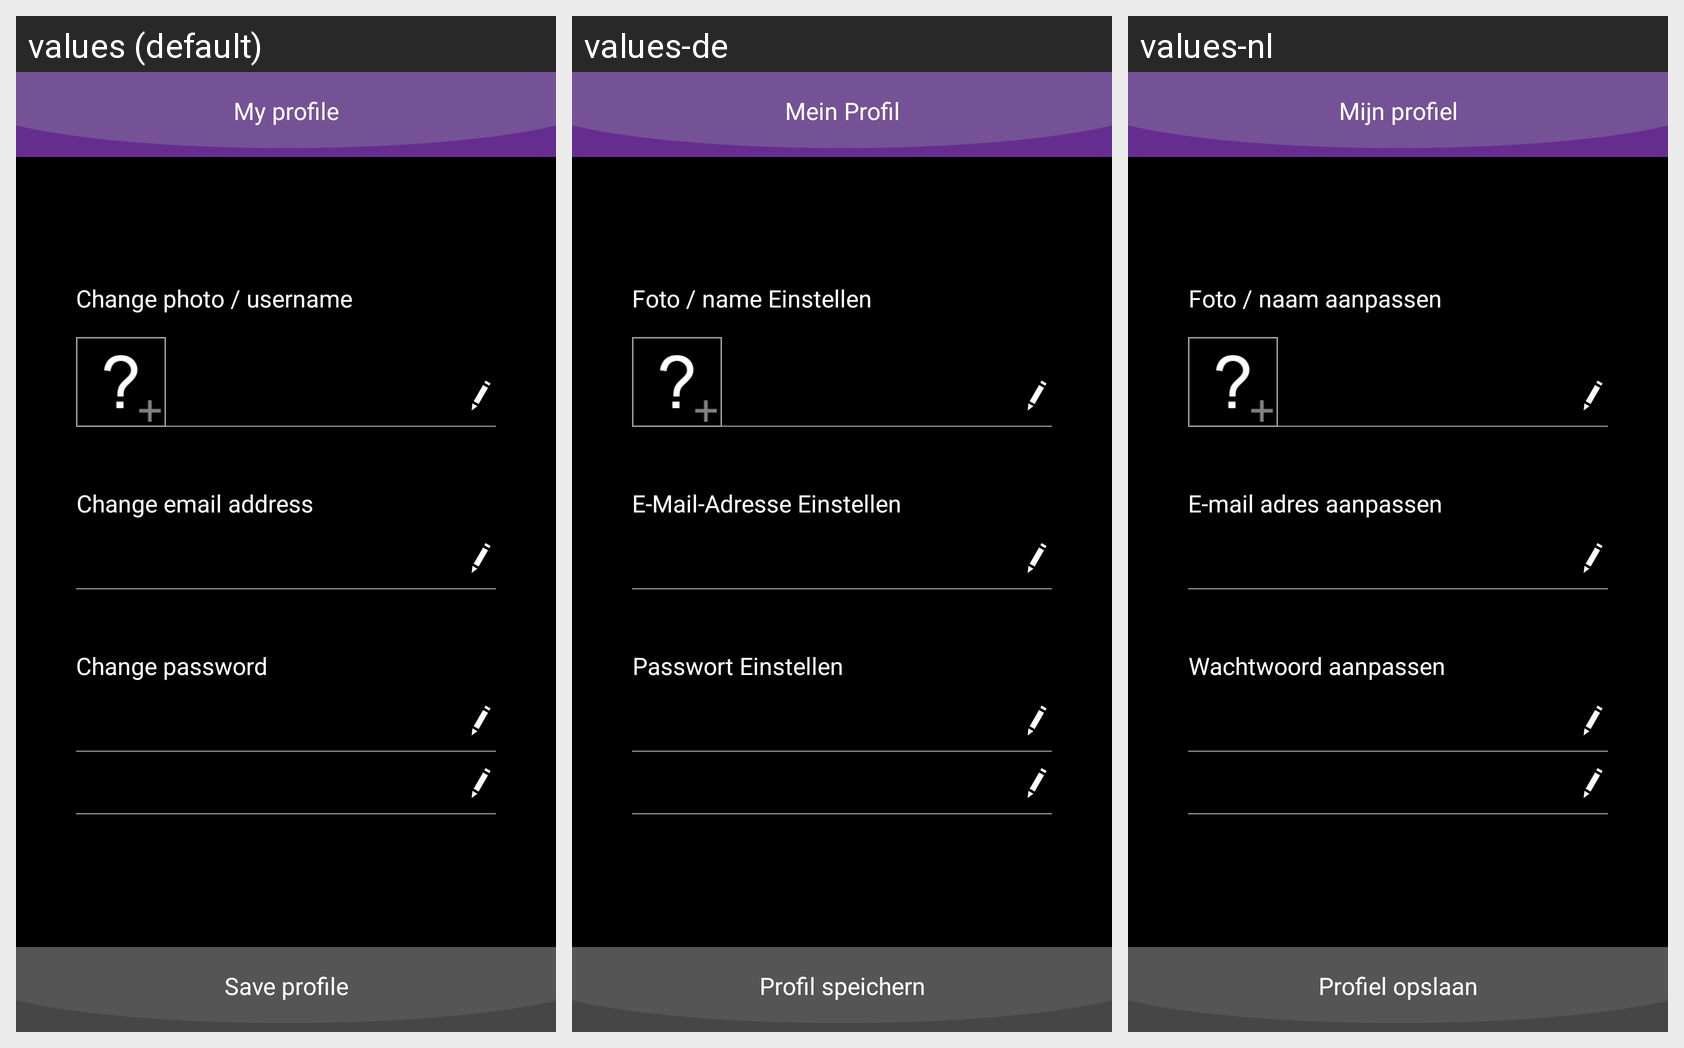

The same Android screen rendered under several of its app's locales, left to right. List the strings drawn on it with the default value and each locale's translation.
Android screen res/layout/activity_profiel.xml rendered under 3 locales, left to right: values (default), values-de, values-nl. Device: Nexus 5 (rendered at 1080×1920; each locale shown at half size, 540×960, under a caption strip naming it); theme AppTheme.
Strings drawn on this screen, with the default value and each locale's value (text and hints the layout hard-codes, and strings that could not be matched under every locale, appear in the picture but are not listed):

profiel_1
  values: My profile
  values-de: Mein Profil
  values-nl: Mijn profiel

profiel_2
  values: Change photo / username
  values-de: Foto / name Einstellen
  values-nl: Foto / naam aanpassen

profiel_3
  values: Change email address
  values-de: E-Mail-Adresse Einstellen
  values-nl: E-mail adres aanpassen

profiel_4
  values: Change password
  values-de: Passwort Einstellen
  values-nl: Wachtwoord aanpassen

profiel_6
  values: Save profile
  values-de: Profil speichern
  values-nl: Profiel opslaan
